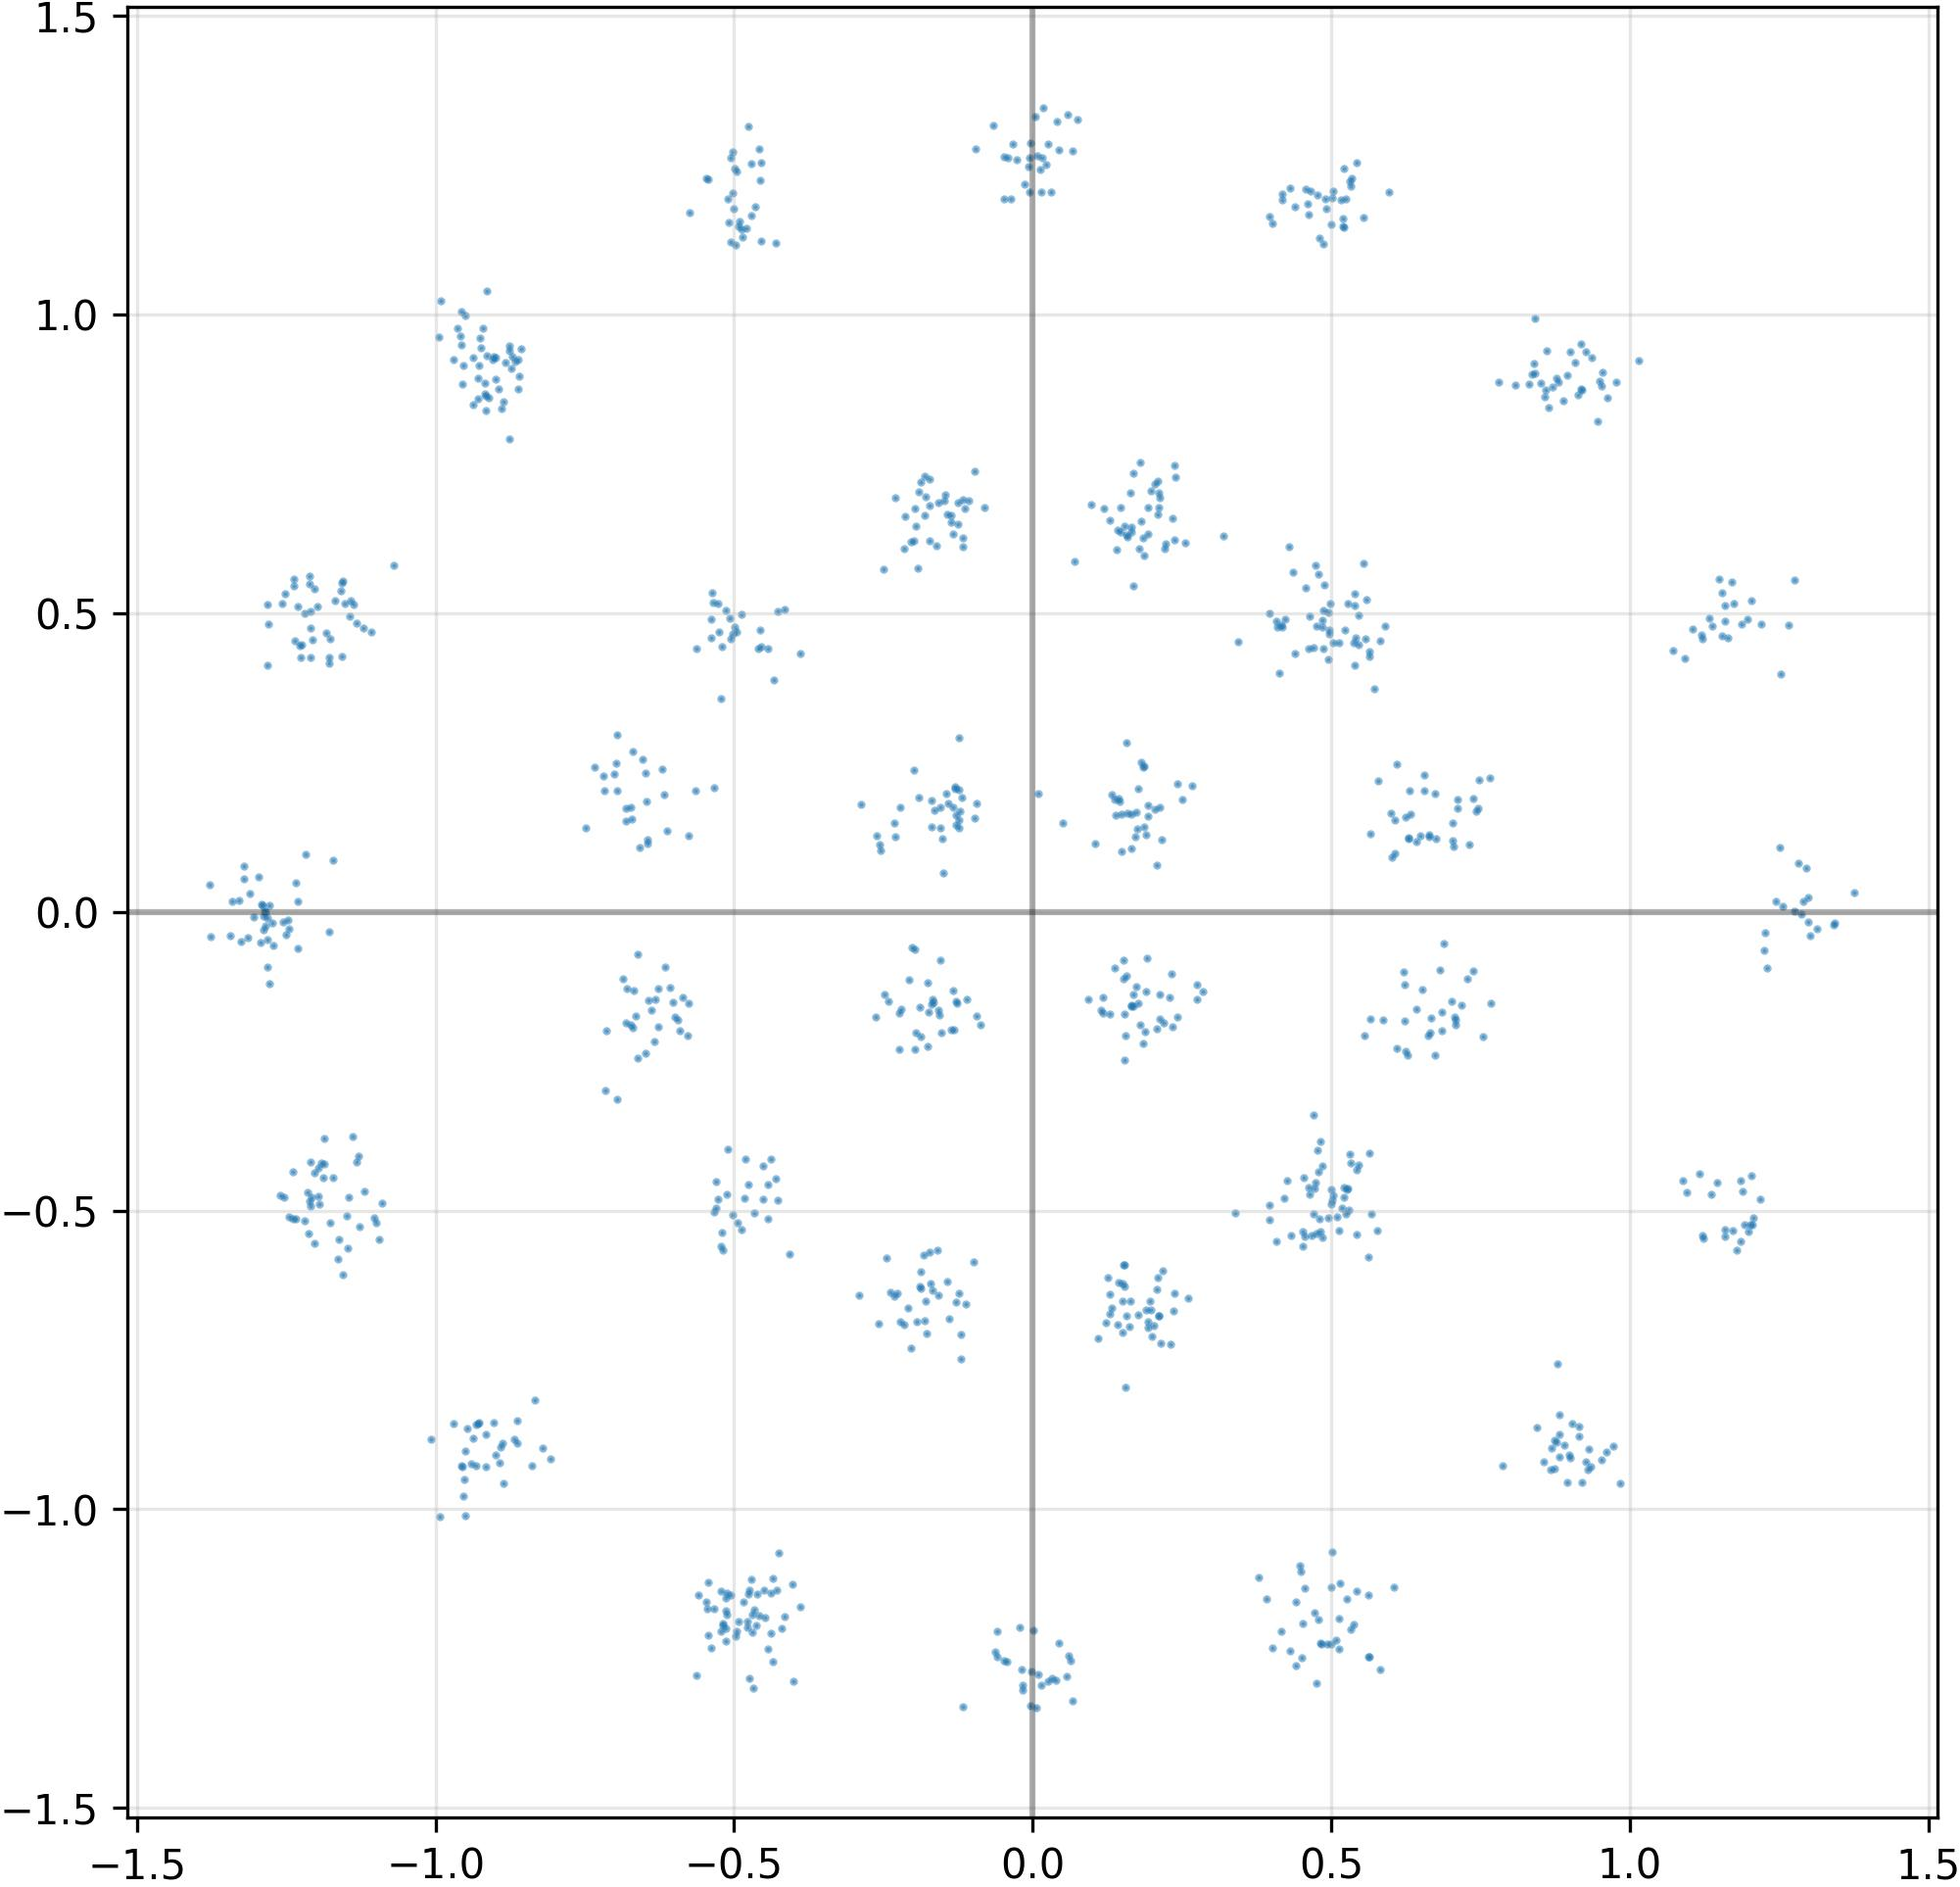

Values plotted in this chart, from the file beside it:
I, Q
-1.290498733520507812e+00, 1.181892305612564087e-02
-1.739820986986160278e-01, -1.673679202795028687e-01
-9.699844717979431152e-01, -8.565135598182678223e-01
-1.730979233980178833e-01, 6.221122741699218750e-01
-1.219041943550109863e+00, -5.166366696357727051e-01
9.218786843121051788e-03, -1.275932788848876953e+00
1.202498197555541992e+00, -5.233011841773986816e-01
6.698786467313766479e-02, 1.273523449897766113e+00
-9.324997067451477051e-01, -8.589625358581542969e-01
-5.308919548988342285e-01, -4.954944252967834473e-01
-1.168848633766174316e+00, 5.206492543220520020e-01
1.937206238508224487e-01, 6.766988039016723633e-01
-9.026244878768920898e-01, 9.299743771553039551e-01
5.386751294136047363e-01, 5.137935280799865723e-01
-6.693593859672546387e-01, -1.939282864332199097e-01
-1.198365092277526855e+00, 5.113337635993957520e-01
1.188517570495605469e+00, -4.673181474208831787e-01
-1.320218324661254883e+00, 7.661991566419601440e-02
-1.336612403392791748e-01, -1.309865862131118774e-01
4.783839583396911621e-01, 5.651057362556457520e-01
6.016739010810852051e-01, 9.100630134344100952e-02
-4.804148524999618530e-02, -1.253906965255737305e+00
-5.133842825889587402e-01, -1.220735788345336914e+00
-4.428739845752716064e-01, -4.562749862670898438e-01
5.187205076217651367e-01, 1.161585092544555664e+00
-1.581772863864898682e-01, 6.846315264701843262e-01
1.373005807399749756e-01, 1.889986693859100342e-01
5.376251339912414551e-01, 4.511150717735290527e-01
-1.787173599004745483e-01, 6.948248744010925293e-01
-8.992899060249328613e-01, 8.927364945411682129e-01
1.296035349369049072e-01, -6.725651025772094727e-01
1.120477557182312012e+00, 4.644422233104705811e-01
-5.056918263435363770e-01, 1.121026873588562012e+00
3.446080982685089111e-01, 4.519596993923187256e-01
-6.954185962677001953e-01, -3.128702640533447266e-01
-1.238841116428375244e-01, -6.376498937606811523e-01
6.853951215744018555e-01, -1.677547693252563477e-01
2.121889442205429077e-01, 6.928693056106567383e-01
2.226238250732421875e-01, 6.161494851112365723e-01
-4.280982017517089844e-01, -1.135073065757751465e+00
-1.509229242801666260e-01, 1.235212087631225586e-01
4.810282886028289795e-01, -5.343059897422790527e-01
-4.161841869354248047e-01, -1.180050969123840332e+00
-4.846665263175964355e-01, -1.155012726783752441e+00
-1.395924687385559082e-01, -6.809344887733459473e-01
-4.263712465763092041e-01, 5.031883120536804199e-01
9.360368847846984863e-01, 9.288055896759033203e-01
-1.369742900133132935e-01, -1.975316256284713745e-01
2.046636492013931274e-01, 1.717684417963027954e-01
1.370835900306701660e-01, -9.328185766935348511e-02
-1.188201904296875000e+00, -4.449443817138671875e-01
-1.670402884483337402e-01, -1.470537334680557251e-01
1.150159090757369995e-01, -1.635429561138153076e-01
-4.701348543167114258e-01, -1.205132603645324707e+00
-5.085144639015197754e-01, 1.153754353523254395e+00
1.312816619873046875e+00, -2.818987332284450531e-02
-2.160005867481231689e-01, 6.090242862701416016e-01
1.508864164352416992e-01, -6.219201683998107910e-01
2.110231667757034302e-01, -6.767559647560119629e-01
-4.667541086673736572e-01, -5.037679672241210938e-01
... 964 more rows
